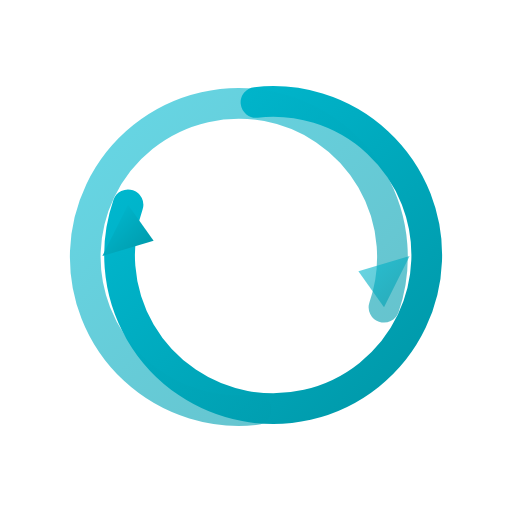
t = 0.00 s
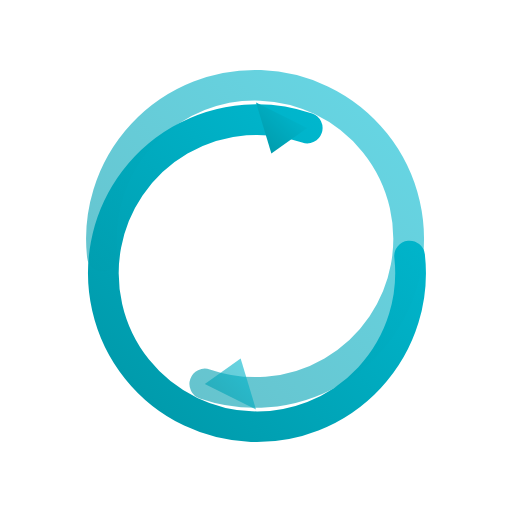
t = 0.50 s
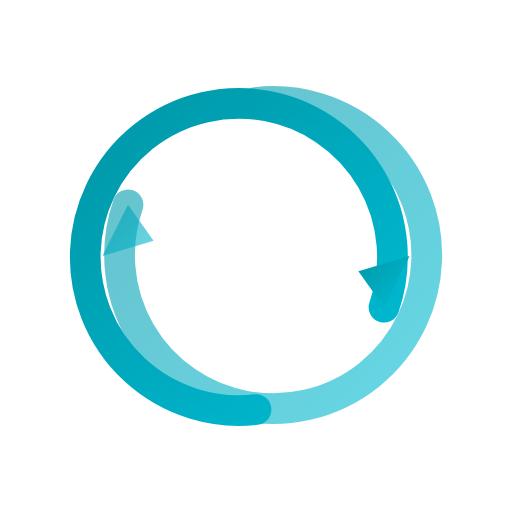
t = 1.00 s
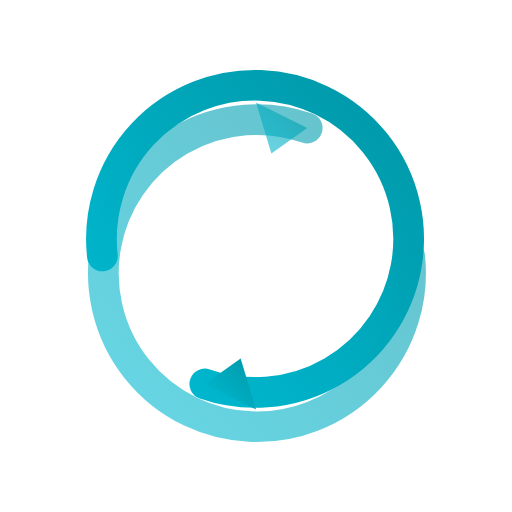
t = 1.50 s

The animated SVG that drew these frames (rendered in a browser with its animation timeline set to each time). Animation: 4 SMIL elements (animateTransform=4); one cycle of 2.00 s, repeats indefinitely.

<svg xmlns="http://www.w3.org/2000/svg" viewBox="0 0 100 100">
  <!-- Circular refresh arrows -->
  <defs>
    <linearGradient id="refreshGrad" x1="0%" y1="0%" x2="100%" y2="100%">
      <stop offset="0%" style="stop-color:#00BCD4;stop-opacity:1" />
      <stop offset="100%" style="stop-color:#0097A7;stop-opacity:1" />
    </linearGradient>
  </defs>
  
  <!-- Circular arrow path -->
  <path d="M 50 20 A 30 30 0 1 1 25 40" fill="none" stroke="url(#refreshGrad)" stroke-width="6" stroke-linecap="round">
    <animateTransform attributeName="transform" type="rotate" from="0 50 50" to="360 50 50" dur="2s" repeatCount="indefinite"/>
  </path>
  
  <!-- Arrow head 1 -->
  <polygon points="25,40 20,50 30,47" fill="url(#refreshGrad)">
    <animateTransform attributeName="transform" type="rotate" from="0 50 50" to="360 50 50" dur="2s" repeatCount="indefinite"/>
  </polygon>
  
  <!-- Second arrow path -->
  <path d="M 50 80 A 30 30 0 1 1 75 60" fill="none" stroke="url(#refreshGrad)" stroke-width="6" stroke-linecap="round" opacity="0.6">
    <animateTransform attributeName="transform" type="rotate" from="0 50 50" to="360 50 50" dur="2s" repeatCount="indefinite"/>
  </path>
  
  <!-- Arrow head 2 -->
  <polygon points="75,60 80,50 70,53" fill="url(#refreshGrad)" opacity="0.6">
    <animateTransform attributeName="transform" type="rotate" from="0 50 50" to="360 50 50" dur="2s" repeatCount="indefinite"/>
  </polygon>
</svg>
